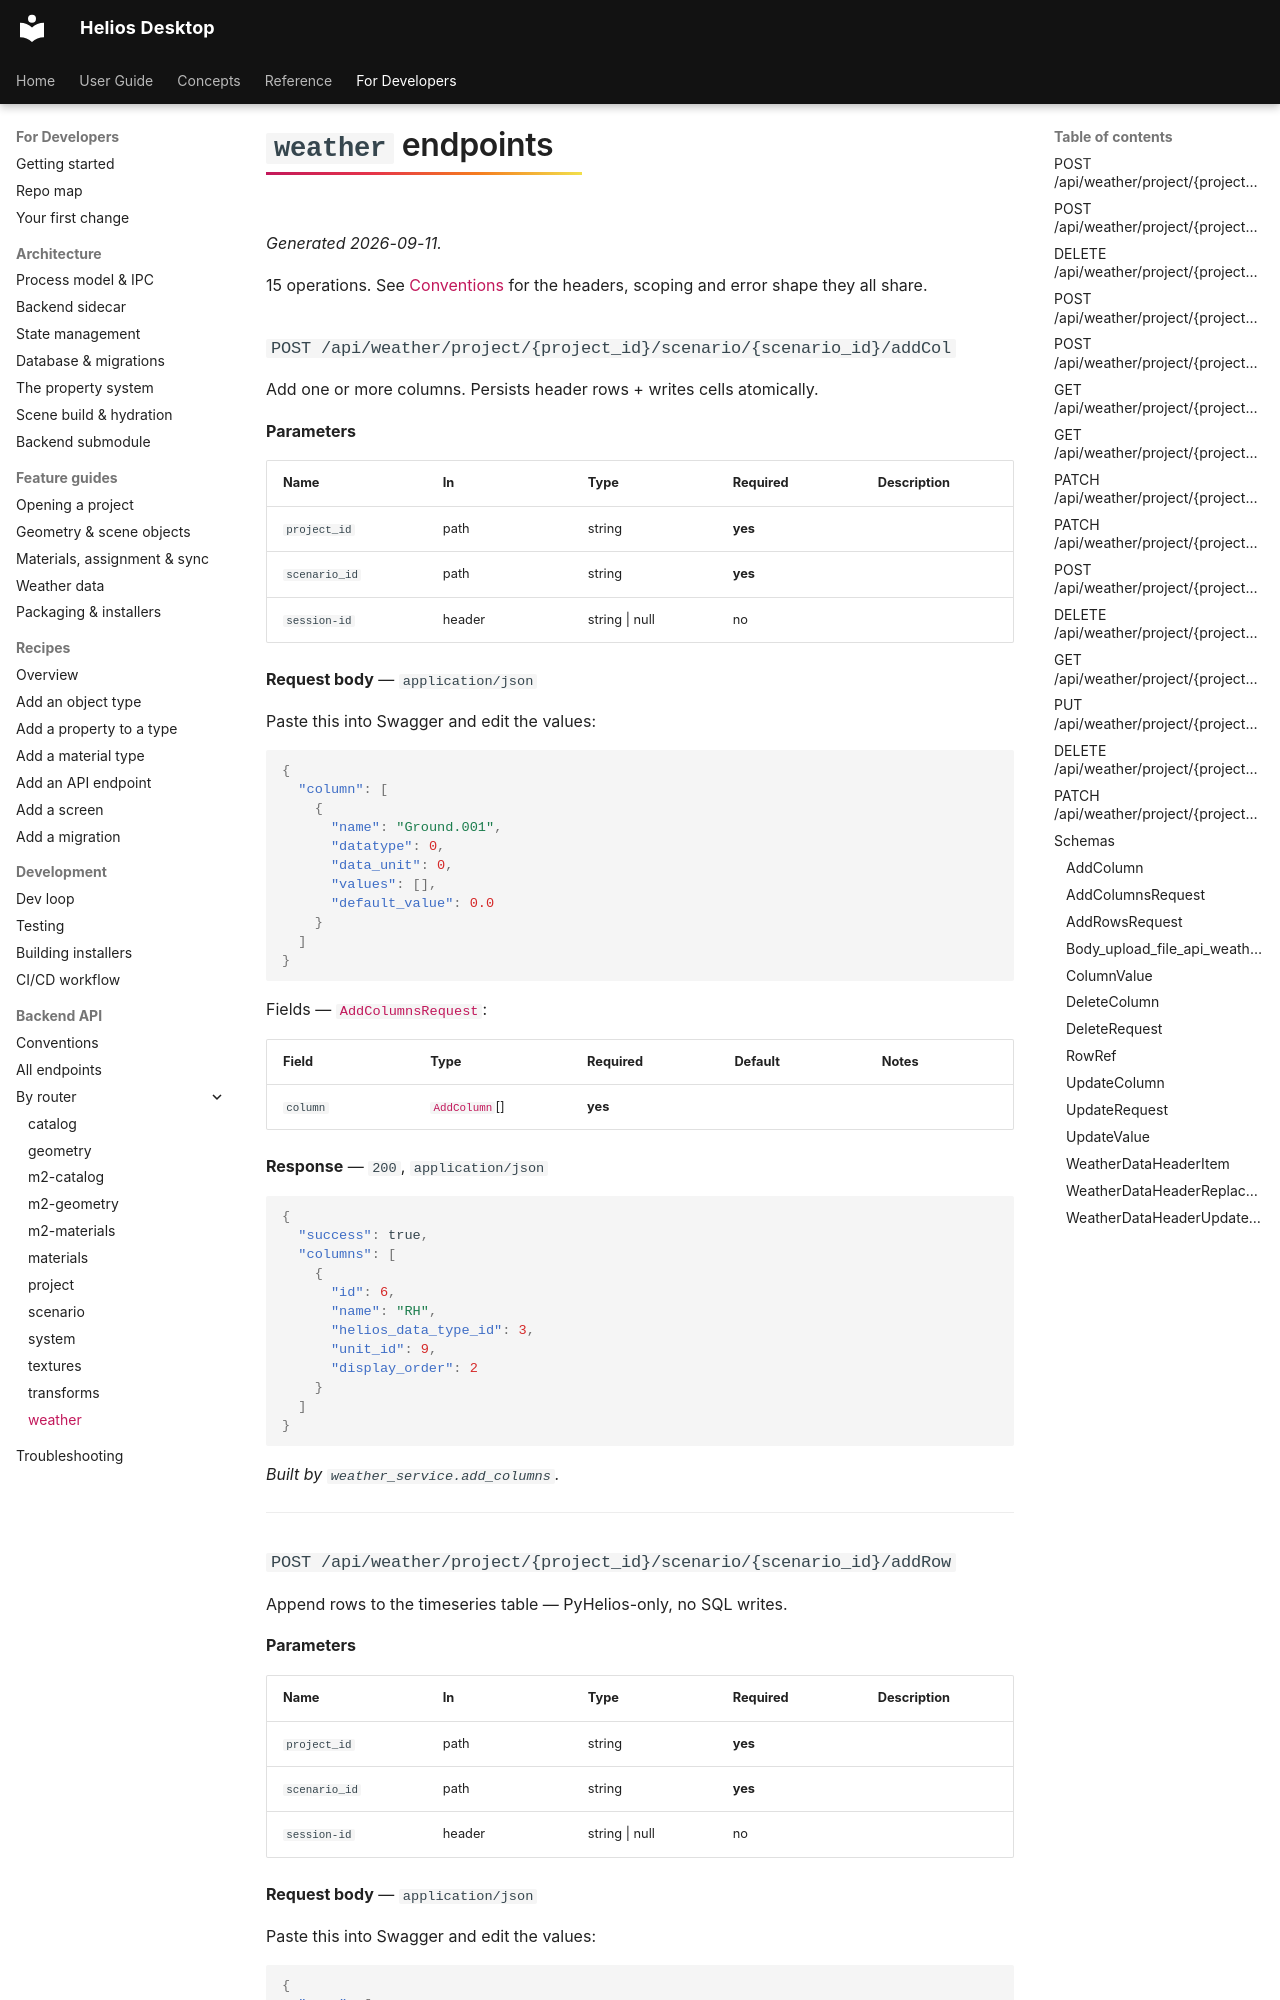

repository: vishal-singh-sarver/heliosdesktop · page: dev/api/ops/weather/index.html · generator: mkdocs

<!-- GENERATED FILE — do not edit by hand.
     Regenerate: helios-desktop-backend/venv/bin/python3 docs/gen/generate_reference.py -->

# `weather` endpoints

*Generated 2026-09-11.*

15 operations. See [Conventions](../http.md) for the headers, scoping and error shape they all share.

### `POST /api/weather/project/{project_id}/scenario/{scenario_id}/addCol` {#op-post-api-weather-project-project-id-scenario-scenario-id-addcol}

Add one or more columns. Persists header rows + writes cells atomically.

**Parameters**

| Name | In | Type | Required | Description |
|---|---|---|---|---|
| `project_id` | path | string | **yes** |  |
| `scenario_id` | path | string | **yes** |  |
| `session-id` | header | string \| null | no |  |

**Request body** — `application/json`

Paste this into Swagger and edit the values:

```json
{
  "column": [
    {
      "name": "Ground.001",
      "datatype": 0,
      "data_unit": 0,
      "values": [],
      "default_value": 0.0
    }
  ]
}
```

Fields — [`AddColumnsRequest`](#addcolumnsrequest):

| Field | Type | Required | Default | Notes |
|---|---|---|---|---|
| `column` | [`AddColumn`](#addcolumn)[] | **yes** |  |  |

**Response** — `200`, `application/json`

```json
{
  "success": true,
  "columns": [
    {
      "id": 6,
      "name": "RH",
      "helios_data_type_id": 3,
      "unit_id": 9,
      "display_order": 2
    }
  ]
}
```

*Built by `weather_service.add_columns`.*

---
